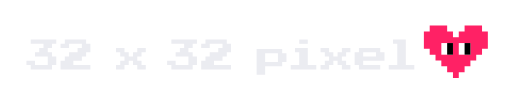
t = 0.00 s
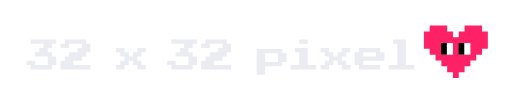
t = 1.39 s
t = 2.61 s: frame unchanged from t = 0.00 s, image omitted
t = 3.96 s: frame unchanged from t = 0.00 s, image omitted
t = 5.31 s: frame unchanged from t = 0.00 s, image omitted
t = 6.65 s: frame unchanged from t = 0.00 s, image omitted

The animated SVG that drew these frames (rendered in a browser with its animation timeline set to each time). Animation: 2 SMIL elements (animate=2); one cycle of 8.00 s, repeats indefinitely.

<?xml version="1.0" encoding="utf-8"?>
<!DOCTYPE svg PUBLIC "-//W3C//DTD SVG 1.1//EN" "http://www.w3.org/Graphics/SVG/1.1/DTD/svg11.dtd">
<svg version="1.1" xmlns="http://www.w3.org/2000/svg" xmlns:xlink="http://www.w3.org/1999/xlink" x="0px" y="0px" width="500px"
	 height="100px" viewBox="0 0 500 100" enable-background="new 0 0 500 100" xml:space="preserve">
<g id="heart">
	<polygon fill="#FF2165" points="443.1,76.419 443.1,70.718 437.4,70.718 437.4,65.018 431.699,65.018 431.699,59.317 
		425.999,59.317 425.999,53.617 420.298,53.617 420.298,47.916 414.598,47.916 414.598,30.813 420.298,30.813 420.298,25.112 
		437.4,25.112 437.4,30.813 443.1,30.813 443.1,36.514 448.801,36.514 448.801,30.813 454.501,30.813 454.501,25.112 
		471.603,25.112 471.603,30.813 477.303,30.813 477.303,47.916 471.603,47.916 471.603,53.617 465.902,53.617 465.902,59.317 
		460.202,59.317 460.202,65.018 454.501,65.018 454.501,70.718 448.801,70.718 448.801,76.419 	"/> 
</g>
<g id="Eyes">
	<rect x="448.801" y="42.215" fill="#FFFFFF" width="11.401" height="11.401"/>
	<rect x="431.699" y="42.215" fill="#FFFFFF" width="11.4" height="11.401"/>

	<rect x="437.4" y="42.215" fill="#000000" width="5.7" height="11.401">
		<animate
		attributeName="x"
		values="437.4; 431.4;  431.4;  431.4;  431.4;  431.4;  431.4;  431.4;   431.4; 431.4; 437.4; 437.4; 437.4; 437.4; 437.4; 437.4; 437.4; 437.4; 437.4; 437.4; 437.4; 437.4; 437.4; 437.4; 437.4; 437.4; 437.4; 437.4; 437.4; 437.4; 437.4; 437.4; 437.4; 437.4; 437.4; 437.4; 437.4; 437.4; 437.4; 437.4; 437.4; 437.4; 437.4; 437.4; 437.4; 437.4; 437.4; 437.4; 437.4; 437.4;"
		dur="8s"
		repeatCount="indefinite"
		/>
	</rect>

	<rect x="454.501" y="42.215" fill="#000000" width="5.7" height="11.401">
		<animate
		attributeName="x"
		values="454.501; 448.501; 448.501; 448.501; 448.501; 448.501; 448.501; 448.501;  448.501; 448.501; 454.501; 454.501; 454.501; 454.501; 454.501; 454.501; 454.501; 454.501; 454.501; 454.501; 454.501; 454.501; 454.501; 454.501; 454.501; 454.501; 454.501; 454.501; 454.501; 454.501; 454.501; 454.501; 454.501; 454.501; 454.501; 454.501; 454.501; 454.501; 454.501; 454.501; 454.501; 454.501; 454.501; 454.501; 454.501; 454.501; 454.501; 454.501; 454.501; 454.501;"
		dur="8s"
		repeatCount="indefinite"
		/>
	</rect>

</g>
<g id="Text" fill="#EBECF1" >
	<polygon  points="288.214,47.132 300.751,47.132 300.751,63.847 309.108,63.847 309.108,68.026 284.036,68.026 284.036,63.847 
		292.393,63.847 292.393,51.311 288.214,51.311 	"/>
	<rect  x="292.393" y="38.773" width="8.358" height="4.179"/>
	<path  d="M346.718,63.847V51.311h4.179v-4.179h20.894v4.179h4.179v8.358h-20.894v4.179h16.715v4.179h-20.894v-4.179H346.718z
		 M355.076,55.49h12.537v-4.179h-12.537V55.49z"/>
	<polygon  points="58.378,47.132 58.378,42.952 62.556,42.952 62.556,38.773 83.452,38.773 83.452,42.952 87.63,42.952 87.63,51.311 
		83.452,51.311 83.452,55.49 79.273,55.49 79.273,59.668 70.914,59.668 70.914,63.847 87.63,63.847 87.63,68.026 58.378,68.026 
		58.378,59.668 62.556,59.668 62.556,55.49 66.735,55.49 66.735,51.311 75.094,51.311 75.094,47.132 79.273,47.132 79.273,42.952 
		66.735,42.952 66.735,47.132 	"/>
	<polygon  points="29.126,38.773 54.199,38.773 54.199,42.952 50.021,42.952 50.021,47.132 45.842,47.132 45.842,51.311 
		50.021,51.311 50.021,55.49 54.199,55.49 54.199,63.847 50.021,63.847 50.021,68.026 29.126,68.026 29.126,63.847 24.948,63.847 
		24.948,59.668 33.305,59.668 33.305,63.847 45.842,63.847 45.842,55.49 33.305,55.49 33.305,51.311 37.484,51.311 37.484,47.132 
		41.663,47.132 41.663,42.952 29.126,42.952 	"/>
	<polygon  points="167.028,38.773 192.101,38.773 192.101,42.952 187.922,42.952 187.922,47.132 183.743,47.132 183.743,51.311 
		187.922,51.311 187.922,55.49 192.101,55.49 192.101,63.847 187.922,63.847 187.922,68.026 167.028,68.026 167.028,63.847 
		162.849,63.847 162.849,59.668 171.207,59.668 171.207,63.847 183.743,63.847 183.743,55.49 171.207,55.49 171.207,51.311 
		175.385,51.311 175.385,47.132 179.564,47.132 179.564,42.952 167.028,42.952 	"/>
	<polygon  points="196.281,47.132 196.281,42.952 200.458,42.952 200.458,38.773 221.353,38.773 221.353,42.952 225.532,42.952 
		225.532,51.311 221.353,51.311 221.353,55.49 217.174,55.49 217.174,59.668 208.817,59.668 208.817,63.847 225.532,63.847 
		225.532,68.026 196.281,68.026 196.281,59.668 200.458,59.668 200.458,55.49 204.638,55.49 204.638,51.311 212.996,51.311 
		212.996,47.132 217.174,47.132 217.174,42.952 204.638,42.952 204.638,47.132 	"/>
	<polygon  points="380.148,68.026 380.148,63.847 388.506,63.847 388.506,42.952 384.327,42.952 384.327,38.773 396.865,38.773 
		396.865,63.847 405.222,63.847 405.222,68.026 	"/>
	<path d="M250.604,73.205V48.132h25.074v4.179h4.179v8.358h-4.179v4.179h-16.716v8.357H250.604z M258.962,60.668h12.536v-8.358
		h-12.536V60.668z"/>
	<polygon  points="112.703,47.132 121.06,47.132 121.06,51.311 125.239,51.311 125.239,55.49 129.418,55.49 129.418,51.311 
		133.597,51.311 133.597,47.132 141.956,47.132 141.956,51.311 137.775,51.311 137.775,55.49 133.597,55.49 133.597,59.668 
		137.775,59.668 137.775,63.847 141.956,63.847 141.956,68.026 133.597,68.026 133.597,63.847 129.418,63.847 129.418,59.668 
		125.239,59.668 125.239,63.847 121.06,63.847 121.06,68.026 112.703,68.026 112.703,63.847 116.881,63.847 116.881,59.668 
		121.06,59.668 121.06,55.49 116.881,55.49 116.881,51.311 112.703,51.311 	"/>
	<polygon  points="313.287,47.132 321.645,47.132 321.645,51.311 325.823,51.311 325.823,55.49 330.003,55.49 330.003,51.311 
		334.182,51.311 334.182,47.132 342.54,47.132 342.54,51.311 338.361,51.311 338.361,55.49 334.182,55.49 334.182,59.668 
		338.361,59.668 338.361,63.847 342.54,63.847 342.54,68.026 334.182,68.026 334.182,63.847 330.003,63.847 330.003,59.668 
		325.823,59.668 325.823,63.847 321.645,63.847 321.645,68.026 313.287,68.026 313.287,63.847 317.466,63.847 317.466,59.668 
		321.645,59.668 321.645,55.49 317.466,55.49 317.466,51.311 313.287,51.311 	"/>
</g>
</svg>
